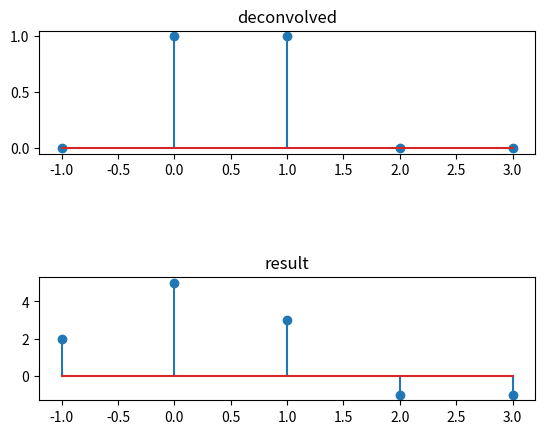

Write Python code to recreate this figure.
from scipy import signal
import matplotlib.pyplot as plot
import numpy as np

x = np.linspace(-1,3,5)

y1 = [0,1,1,0,0]
x1 = [1,2,1,0,0]


u = signal.deconvolve(y1,x1)[1]

x2 = [0,2,3,0,-1]
y2 = np.convolve(x2,u,'same')


plot.subplots_adjust(hspace = 1)
plot.subplot(2,1,1)
plot.stem(x,u)
plot.title("deconvolved")


plot.subplot(2,1,2)
plot.stem(x,y2)
plot.title("result")
